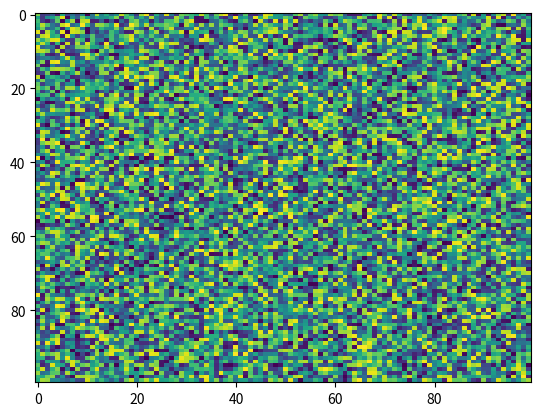

The matplotlib source for this figure:
import matplotlib.pyplot as plt
import numpy as np
X = np.random.rand(100, 100)
plt.imshow(X, 'viridis', None, aspect='auto', interpolation='nearest', alpha=None, vmin=None, interpolation_stage=None)
